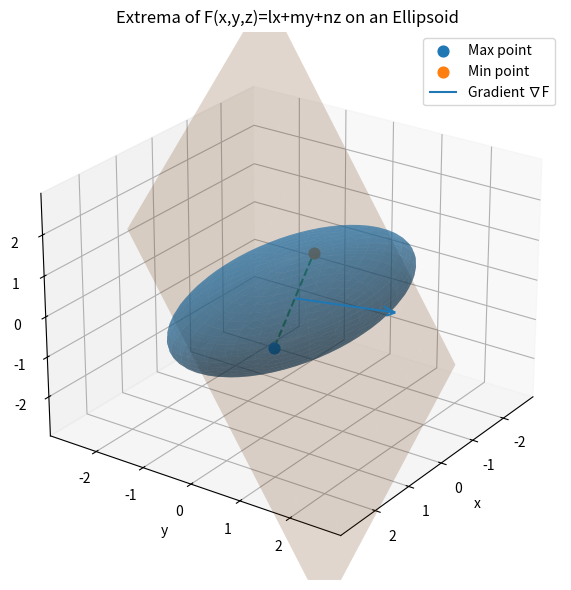

Here is the Python script that generated this plot:
import numpy as np
import matplotlib.pyplot as plt

# Constants (feel free to modify)
a, b, c = 3.0, 1.5, 1.0   # semi‑axes of the ellipsoid
l, m, n = 1.0, 2.0, 1.0   # coefficients of F(x,y,z)=lx+my+nz

# Compute extreme points analytically
S = np.sqrt(a**2 * l**2 + b**2 * m**2 + c**2 * n**2)
P_max = np.array([a**2 * l, b**2 * m, c**2 * n]) / S
P_min = -P_max

# Prepare the ellipsoid surface
u = np.linspace(0, np.pi, 60)
v = np.linspace(0, 2 * np.pi, 60)
U, V = np.meshgrid(u, v)
X = a * np.sin(U) * np.cos(V)
Y = b * np.sin(U) * np.sin(V)
Z = c * np.cos(U)

# Prepare a line through the extreme points
t = np.linspace(-1.1, 1.1, 100)
line = np.outer(t, P_max)  # line along ±P_max

# Prepare the plane l x + m y + n z = 0 for reference
xx, yy = np.meshgrid(np.linspace(-2, 2, 10), np.linspace(-2, 2, 10))
plane_z = (-l * xx - m * yy) / n

# Plotting
fig = plt.figure(figsize=(8, 6))
ax = fig.add_subplot(111, projection='3d')

# Ellipsoid
ax.plot_surface(X, Y, Z, alpha=0.45, linewidth=0)

# Plane
ax.plot_surface(xx, yy, plane_z, alpha=0.2)

# Line through extreme points
ax.plot(line[:, 0], line[:, 1], line[:, 2], linestyle='--')

# Extreme points
ax.scatter(*P_max, s=60, label='Max point')
ax.scatter(*P_min, s=60, label='Min point')

# Gradient vector from origin
ax.quiver(0, 0, 0, l, m, n, length=1.5, arrow_length_ratio=0.1, label='Gradient ∇F')

# Labels & title
ax.set_xlabel('x')
ax.set_ylabel('y')
ax.set_zlabel('z')
ax.set_title('Extrema of F(x,y,z)=lx+my+nz on an Ellipsoid')

# Make sure the plot is scaled roughly equally
max_range = np.array([X.max() - X.min(), Y.max() - Y.min(), Z.max() - Z.min()]).max() / 2.0
mid_x = (X.max() + X.min()) * 0.5
mid_y = (Y.max() + Y.min()) * 0.5
mid_z = (Z.max() + Z.min()) * 0.5
ax.set_xlim(mid_x - max_range, mid_x + max_range)
ax.set_ylim(mid_y - max_range, mid_y + max_range)
ax.set_zlim(mid_z - max_range, mid_z + max_range)

ax.legend()
ax.view_init(elev=25, azim=35)
plt.tight_layout()
plt.show()
